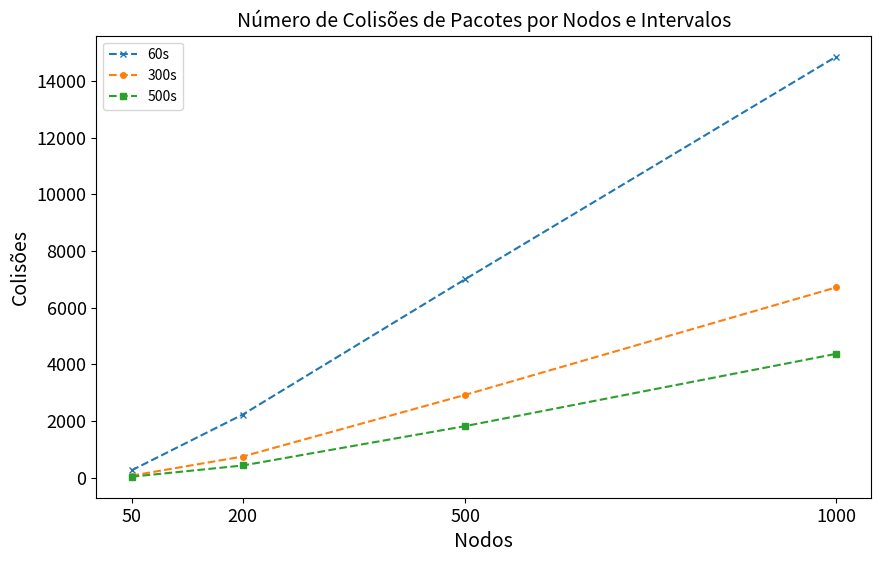

Write Python code to recreate this figure.
import matplotlib.pyplot as plt

# Taxas de extração de dados para nodos
nodos = [50, 200, 500, 1000]

# Intervalos de envio de dados
gateways = [1]

# Dados simulados de taxa de extração (exemplo)
taxas60 = [258, 2228, 7004, 14852]
taxas300 = [72, 748, 2923, 6713]
taxas500 = [35, 431, 1821, 4370]

marcadores = ['x', 'o', 's', '^']

# Configuração do gráfico
plt.figure(figsize=(10, 6))
plt.title('Número de Colisões de Pacotes por Nodos e Intervalos', fontsize=14)
plt.xlabel('Nodos', fontsize=14)
plt.ylabel('Colisões', fontsize=14)

# Plotagem das linhas pontilhadas com marcadores
plt.plot(nodos, taxas60, linestyle='--', marker=marcadores[0], markersize=4, label='60s')
plt.plot(nodos, taxas300, linestyle='--', marker=marcadores[1], markersize=4, label='300s')
plt.plot(nodos, taxas500, linestyle='--', marker=marcadores[2], markersize=4, label='500s')

# Definindo os valores do eixo x
plt.xticks(nodos, fontsize=13)
plt.yticks(fontsize=13)

# Adicionando a legenda
plt.legend()

# Exibindo o gráfico
plt.show()
